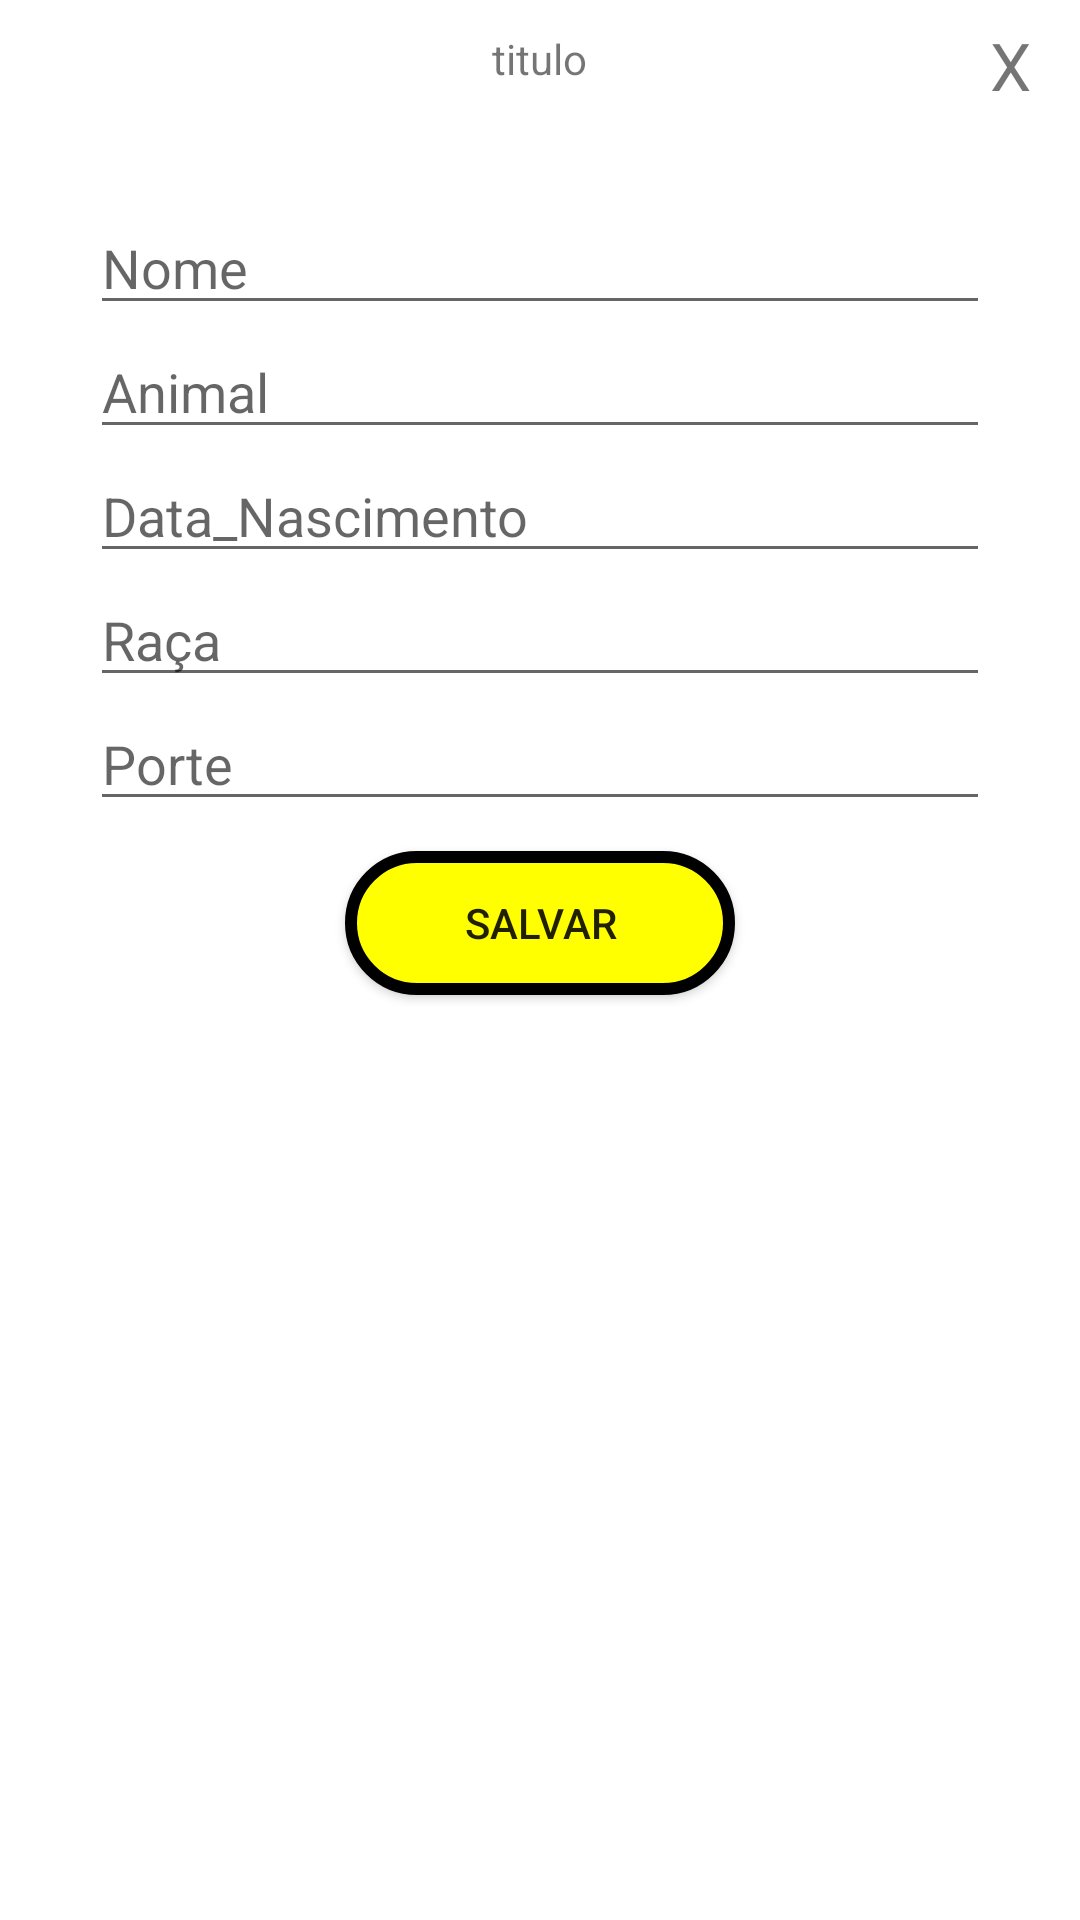

Android layout source for this screen:
<!-- AndroidManifest.xml: application theme Theme.APF -->
<!-- res/layout/activity_cria_modifica_pet.xml -->
<?xml version="1.0" encoding="utf-8"?>
<LinearLayout xmlns:android="http://schemas.android.com/apk/res/android"
    android:orientation="vertical"
    android:layout_width="350dp"
    android:layout_height="500dp"
    android:layout_centerVertical="true"
    android:layout_gravity="center"
    android:background="@drawable/rounded_background">

    <RelativeLayout
        android:layout_width="wrap_content"
        android:layout_height="wrap_content">

        <TextView
            android:id="@+id/txtitulo_modifica_pet"
            android:layout_width="wrap_content"
            android:layout_height="wrap_content"
            android:text="titulo"
            android:layout_centerHorizontal="true"
            android:layout_marginTop="10dp"/>

        <TextView
            android:id="@+id/txtclose_modifica_pet"
            android:layout_width="30dp"
            android:layout_height="30dp"
            android:text="X"
            android:textSize="22sp"
            android:layout_marginTop="7dp"
            android:layout_alignParentEnd="true"
            android:gravity="left"/>
    </RelativeLayout>

    <EditText
        android:id="@+id/nome_modifica_dieta"
        android:layout_width="match_parent"
        android:layout_height="wrap_content"
        android:hint="Nome"
        android:layout_marginTop="30dp"
        android:layout_marginLeft="30dp"
        android:layout_marginRight="30dp"
        />
    <EditText
        android:id="@+id/animal_modifica_pet"
        android:layout_width="match_parent"
        android:layout_height="wrap_content"
        android:hint="Animal"
        android:layout_marginLeft="30dp"
        android:layout_marginRight="30dp"
        />
    <EditText
        android:id="@+id/dtnascimento_modifica_pet"
        android:layout_width="match_parent"
        android:layout_height="wrap_content"
        android:hint="Data_Nascimento"
        android:layout_marginLeft="30dp"
        android:layout_marginRight="30dp"
        />
    <EditText
        android:id="@+id/raca_modifica_pet"
        android:layout_width="match_parent"
        android:layout_height="wrap_content"
        android:hint="Raça"
        android:layout_marginLeft="30dp"
        android:layout_marginRight="30dp"
        />
    <EditText
        android:id="@+id/porte_modifica_pet"
        android:layout_width="match_parent"
        android:layout_height="wrap_content"
        android:hint="Porte"
        android:layout_marginLeft="30dp"
        android:layout_marginRight="30dp"
        />

    <Button
        android:id="@+id/btnsubmit_modifica_pet"
        android:layout_width="130dp"
        android:layout_height="wrap_content"
        android:background="@drawable/custom_button"
        android:text="Salvar"
        android:layout_marginTop="10dp"
        android:layout_gravity="center"



        />



</LinearLayout>
<!-- resources referenced by this layout -->
<resources>
  <!-- drawable custom_button (drawable) -->
  <?xml version="1.0" encoding="utf-8"?>
  <shape xmlns:android="http://schemas.android.com/apk/res/android"
      android:shape="rectangle"
      >
  
      <corners
          android:radius="30dp"
          />
  
      <solid
          android:color="@color/yellow"
          />
  
      <stroke
          android:width="4dp"
          android:color="@color/black"
          />
  </shape>
  <style name="Theme.APF" parent="Theme.MaterialComponents.DayNight.DarkActionBar">
          
          <item name="colorPrimary">@color/yellow</item>
          <item name="colorPrimaryVariant">@color/yellow2</item>
          <item name="colorOnPrimary">@color/black</item>
          
          <item name="colorSecondary">@color/teal_200</item>
          <item name="colorSecondaryVariant">@color/teal_700</item>
          <item name="colorOnSecondary">@color/black</item>
          
          <item name="android:statusBarColor" tools:targetApi="l">?attr/colorPrimaryVariant</item>
          
      </style>
  <color name="yellow">#FFFFFF00</color>
  <color name="black">#FF000000</color>
  <color name="yellow2">#FFFFEE00</color>
  <color name="teal_200">#FF03DAC5</color>
  <color name="teal_700">#FF018786</color>
</resources>
